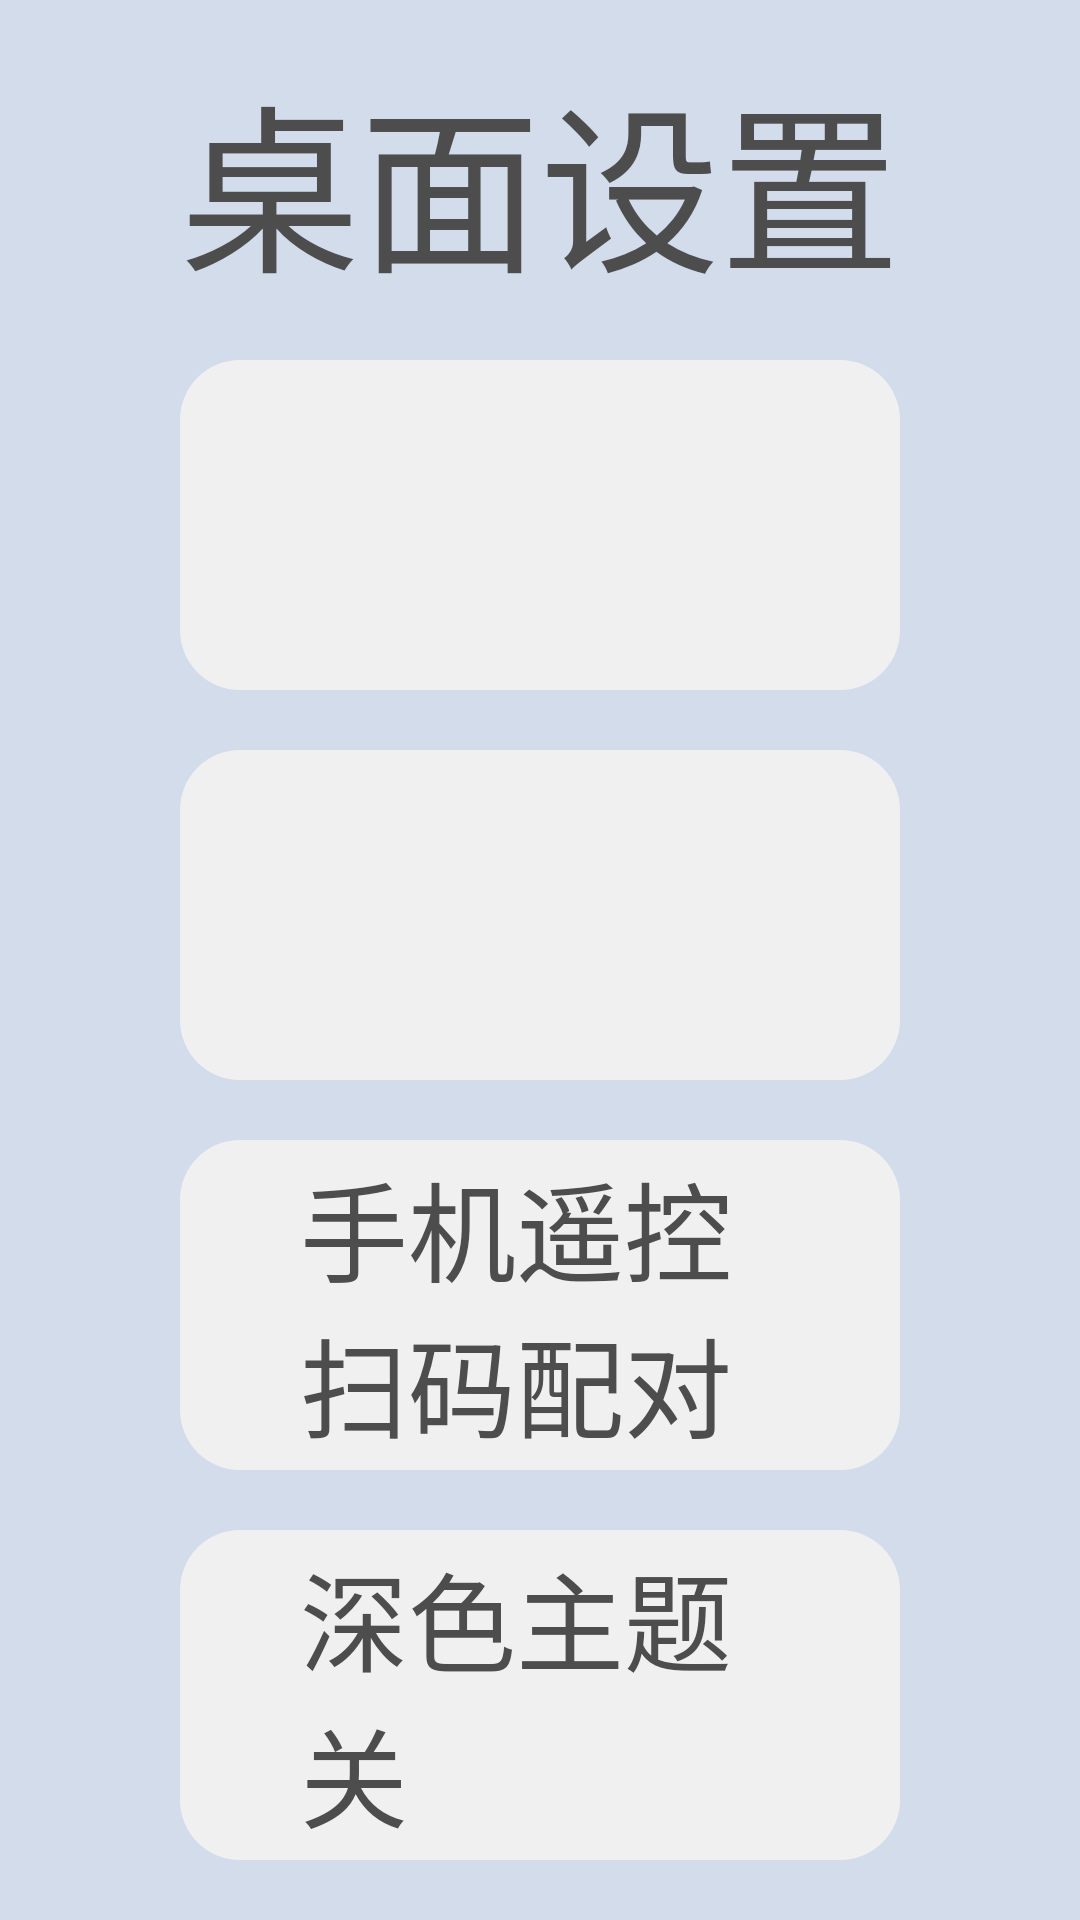

Reconstruct the res/layout file that produces this screen, plus the resources it refers to.
<!-- AndroidManifest.xml: application theme AppTheme -->
<!-- res/layout/activity_settings.xml -->
<?xml version="1.0" encoding="utf-8"?>
<LinearLayout xmlns:android="http://schemas.android.com/apk/res/android"
    android:id="@+id/root_settings"
    android:layout_width="match_parent"
    android:layout_height="match_parent"
    android:background="@color/bg"
    android:orientation="vertical">

    <LinearLayout
        android:layout_width="match_parent"
        android:layout_height="120dp"
        android:gravity="center_vertical"
        android:orientation="horizontal"
        android:paddingLeft="60dp"
        android:paddingRight="60dp">

        <TextView
            android:layout_width="wrap_content"
            android:layout_height="wrap_content"
            android:text="桌面设置"
            android:textColor="#FF4D4D4D"
            android:textSize="60dp" />

        <TextView
            android:id="@+id/hint_settings"
            android:layout_width="wrap_content"
            android:layout_height="wrap_content"
            android:layout_marginLeft="40dp"
            android:text="长按应用图标可置顶 / 移出主页 / 开机启动 / 卸载"
            android:textColor="#FF8A8A8A"
            android:textSize="26dp" />
    </LinearLayout>

    <TextView
        android:id="@+id/row_delay"
        android:layout_width="match_parent"
        android:layout_height="110dp"
        android:layout_marginLeft="60dp"
        android:layout_marginRight="60dp"
        android:layout_marginBottom="20dp"
        android:background="@drawable/cell_bg"
        android:clickable="true"
        android:focusable="true"
        android:gravity="center_vertical"
        android:paddingLeft="40dp"
        android:paddingRight="40dp"
        android:textColor="@color/textColor"
        android:textSize="36dp" />

    <TextView
        android:id="@+id/row_boot_count"
        android:layout_width="match_parent"
        android:layout_height="110dp"
        android:layout_marginLeft="60dp"
        android:layout_marginRight="60dp"
        android:layout_marginBottom="20dp"
        android:background="@drawable/cell_bg"
        android:gravity="center_vertical"
        android:paddingLeft="40dp"
        android:paddingRight="40dp"
        android:textColor="@color/textColor"
        android:textSize="36dp" />

    <TextView
        android:id="@+id/row_remote"
        android:layout_width="match_parent"
        android:layout_height="110dp"
        android:layout_marginLeft="60dp"
        android:layout_marginRight="60dp"
        android:layout_marginBottom="20dp"
        android:background="@drawable/cell_bg"
        android:clickable="true"
        android:focusable="true"
        android:gravity="center_vertical"
        android:paddingLeft="40dp"
        android:paddingRight="40dp"
        android:text="手机遥控    扫码配对"
        android:textColor="@color/textColor"
        android:textSize="36dp" />

    <TextView
        android:id="@+id/row_dark"
        android:layout_width="match_parent"
        android:layout_height="110dp"
        android:layout_marginLeft="60dp"
        android:layout_marginRight="60dp"
        android:layout_marginBottom="20dp"
        android:background="@drawable/cell_bg"
        android:clickable="true"
        android:focusable="true"
        android:gravity="center_vertical"
        android:paddingLeft="40dp"
        android:paddingRight="40dp"
        android:text="深色主题    关"
        android:textColor="@color/textColor"
        android:textSize="36dp" />

    <TextView
        android:id="@+id/row_wallpaper"
        android:layout_width="match_parent"
        android:layout_height="110dp"
        android:layout_marginLeft="60dp"
        android:layout_marginRight="60dp"
        android:layout_marginBottom="20dp"
        android:background="@drawable/cell_bg"
        android:clickable="true"
        android:focusable="true"
        android:gravity="center_vertical"
        android:paddingLeft="40dp"
        android:paddingRight="40dp"
        android:text="桌面背景    选择图片"
        android:textColor="@color/textColor"
        android:textSize="36dp" />

    <TextView
        android:id="@+id/row_wallpaper_reset"
        android:layout_width="match_parent"
        android:layout_height="110dp"
        android:layout_marginLeft="60dp"
        android:layout_marginRight="60dp"
        android:layout_marginBottom="20dp"
        android:background="@drawable/cell_bg"
        android:clickable="true"
        android:focusable="true"
        android:gravity="center_vertical"
        android:paddingLeft="40dp"
        android:paddingRight="40dp"
        android:text="桌面背景    恢复默认"
        android:textColor="@color/textColor"
        android:textSize="36dp" />

    <TextView
        android:id="@+id/row_widget"
        android:layout_width="match_parent"
        android:layout_height="110dp"
        android:layout_marginLeft="60dp"
        android:layout_marginRight="60dp"
        android:layout_marginBottom="20dp"
        android:background="@drawable/cell_bg"
        android:clickable="true"
        android:focusable="true"
        android:gravity="center_vertical"
        android:paddingLeft="40dp"
        android:paddingRight="40dp"
        android:text="桌面小控件    添加"
        android:textColor="@color/textColor"
        android:textSize="36dp" />

    <TextView
        android:id="@+id/row_widget_remove"
        android:layout_width="match_parent"
        android:layout_height="110dp"
        android:layout_marginLeft="60dp"
        android:layout_marginRight="60dp"
        android:layout_marginBottom="20dp"
        android:background="@drawable/cell_bg"
        android:clickable="true"
        android:focusable="true"
        android:gravity="center_vertical"
        android:paddingLeft="40dp"
        android:paddingRight="40dp"
        android:text="桌面小控件    移除"
        android:textColor="@color/textColor"
        android:textSize="36dp" />

</LinearLayout>
<!-- resources referenced by this layout -->
<resources>
  <color name="bg">#FFD3DCEA</color>
  <color name="textColor">#FF4D4D4D</color>
  <!-- drawable cell_bg (drawable) -->
  <?xml version="1.0" encoding="utf-8"?>
  <selector xmlns:android="http://schemas.android.com/apk/res/android">
      <item android:state_selected="true">
          <shape android:shape="rectangle">
              <corners android:radius="20dp"/>
              <solid android:color="@color/cellBgFocused"/>
              <stroke android:width="2dp" android:color="#FF808080"/>
          </shape>
      </item>
      <item android:state_focused="true">
          <shape android:shape="rectangle">
              <corners android:radius="20dp"/>
              <solid android:color="@color/cellBgFocused"/>
              <stroke android:width="2dp" android:color="#FF808080"/>
          </shape>
      </item>
      <item android:state_pressed="true">
          <shape android:shape="rectangle">
              <corners android:radius="20dp"/>
              <solid android:color="@color/bgSelected"/>
              <stroke android:width="2dp" android:color="#FF808080"/>
          </shape>
      </item>
      <item>
          <shape android:shape="rectangle">
              <corners android:radius="20dp"/>
              <solid android:color="@color/cellBg"/>
          </shape>
      </item>
  </selector>
  <style name="AppTheme" parent="@android:style/Theme.DeviceDefault.NoActionBar">
          <item name="android:windowBackground">@color/bg</item>
          <item name="android:windowFullscreen">true</item>
          <item name="android:windowContentOverlay">@null</item>
      </style>
  <color name="cellBgFocused">#FFFAFAFA</color>
  <color name="bgSelected">#CCFFFFFF</color>
  <color name="cellBg">#F2F2F2F2</color>
</resources>
